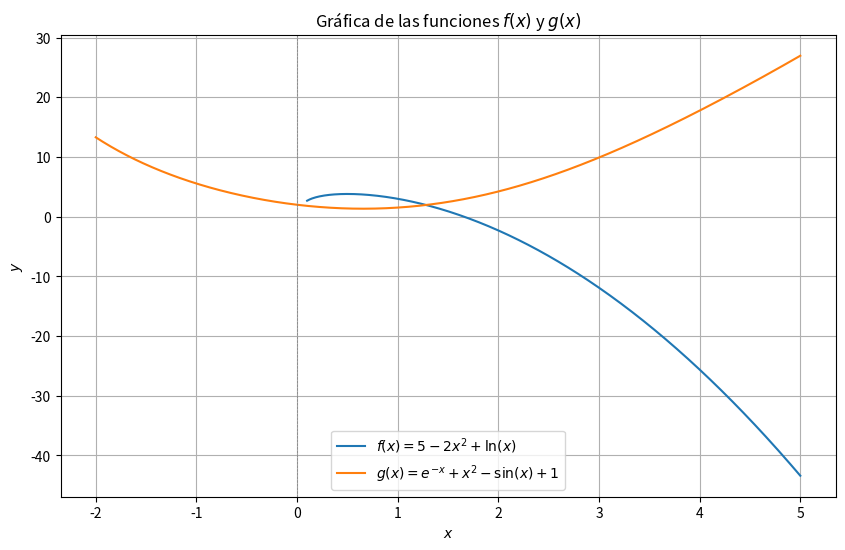

Python code for this plot:
import numpy as np
import matplotlib.pyplot as plt

# Definir las funciones
def f(x):
    return 5 - 2*x**2 + np.log(x)

def g(x):
    return np.exp(-x) + x**2 - np.sin(x) + 1

# Crear el rango de valores para x
x_full_range = np.linspace(-2, 5, 700)
x_positive_range = np.linspace(0.1, 5, 400)

# Calcular los valores de las funciones
y_f_positive = f(x_positive_range)
y_g_full = g(x_full_range)

# Crear la gráfica
plt.figure(figsize=(10, 6))
plt.plot(x_positive_range, y_f_positive, label='$f(x) = 5 - 2x^2 + \ln(x)$')
plt.plot(x_full_range, y_g_full, label='$g(x) = e^{-x} + x^2 - \sin(x) + 1$')
plt.xlabel('$x$')
plt.ylabel('$y$')
plt.title('Gráfica de las funciones $f(x)$ y $g(x)$')
plt.axvline(0, color='grey', linestyle='--', linewidth=0.5)  # Añadir línea vertical en x=0
plt.legend()
plt.grid(True)
plt.show()